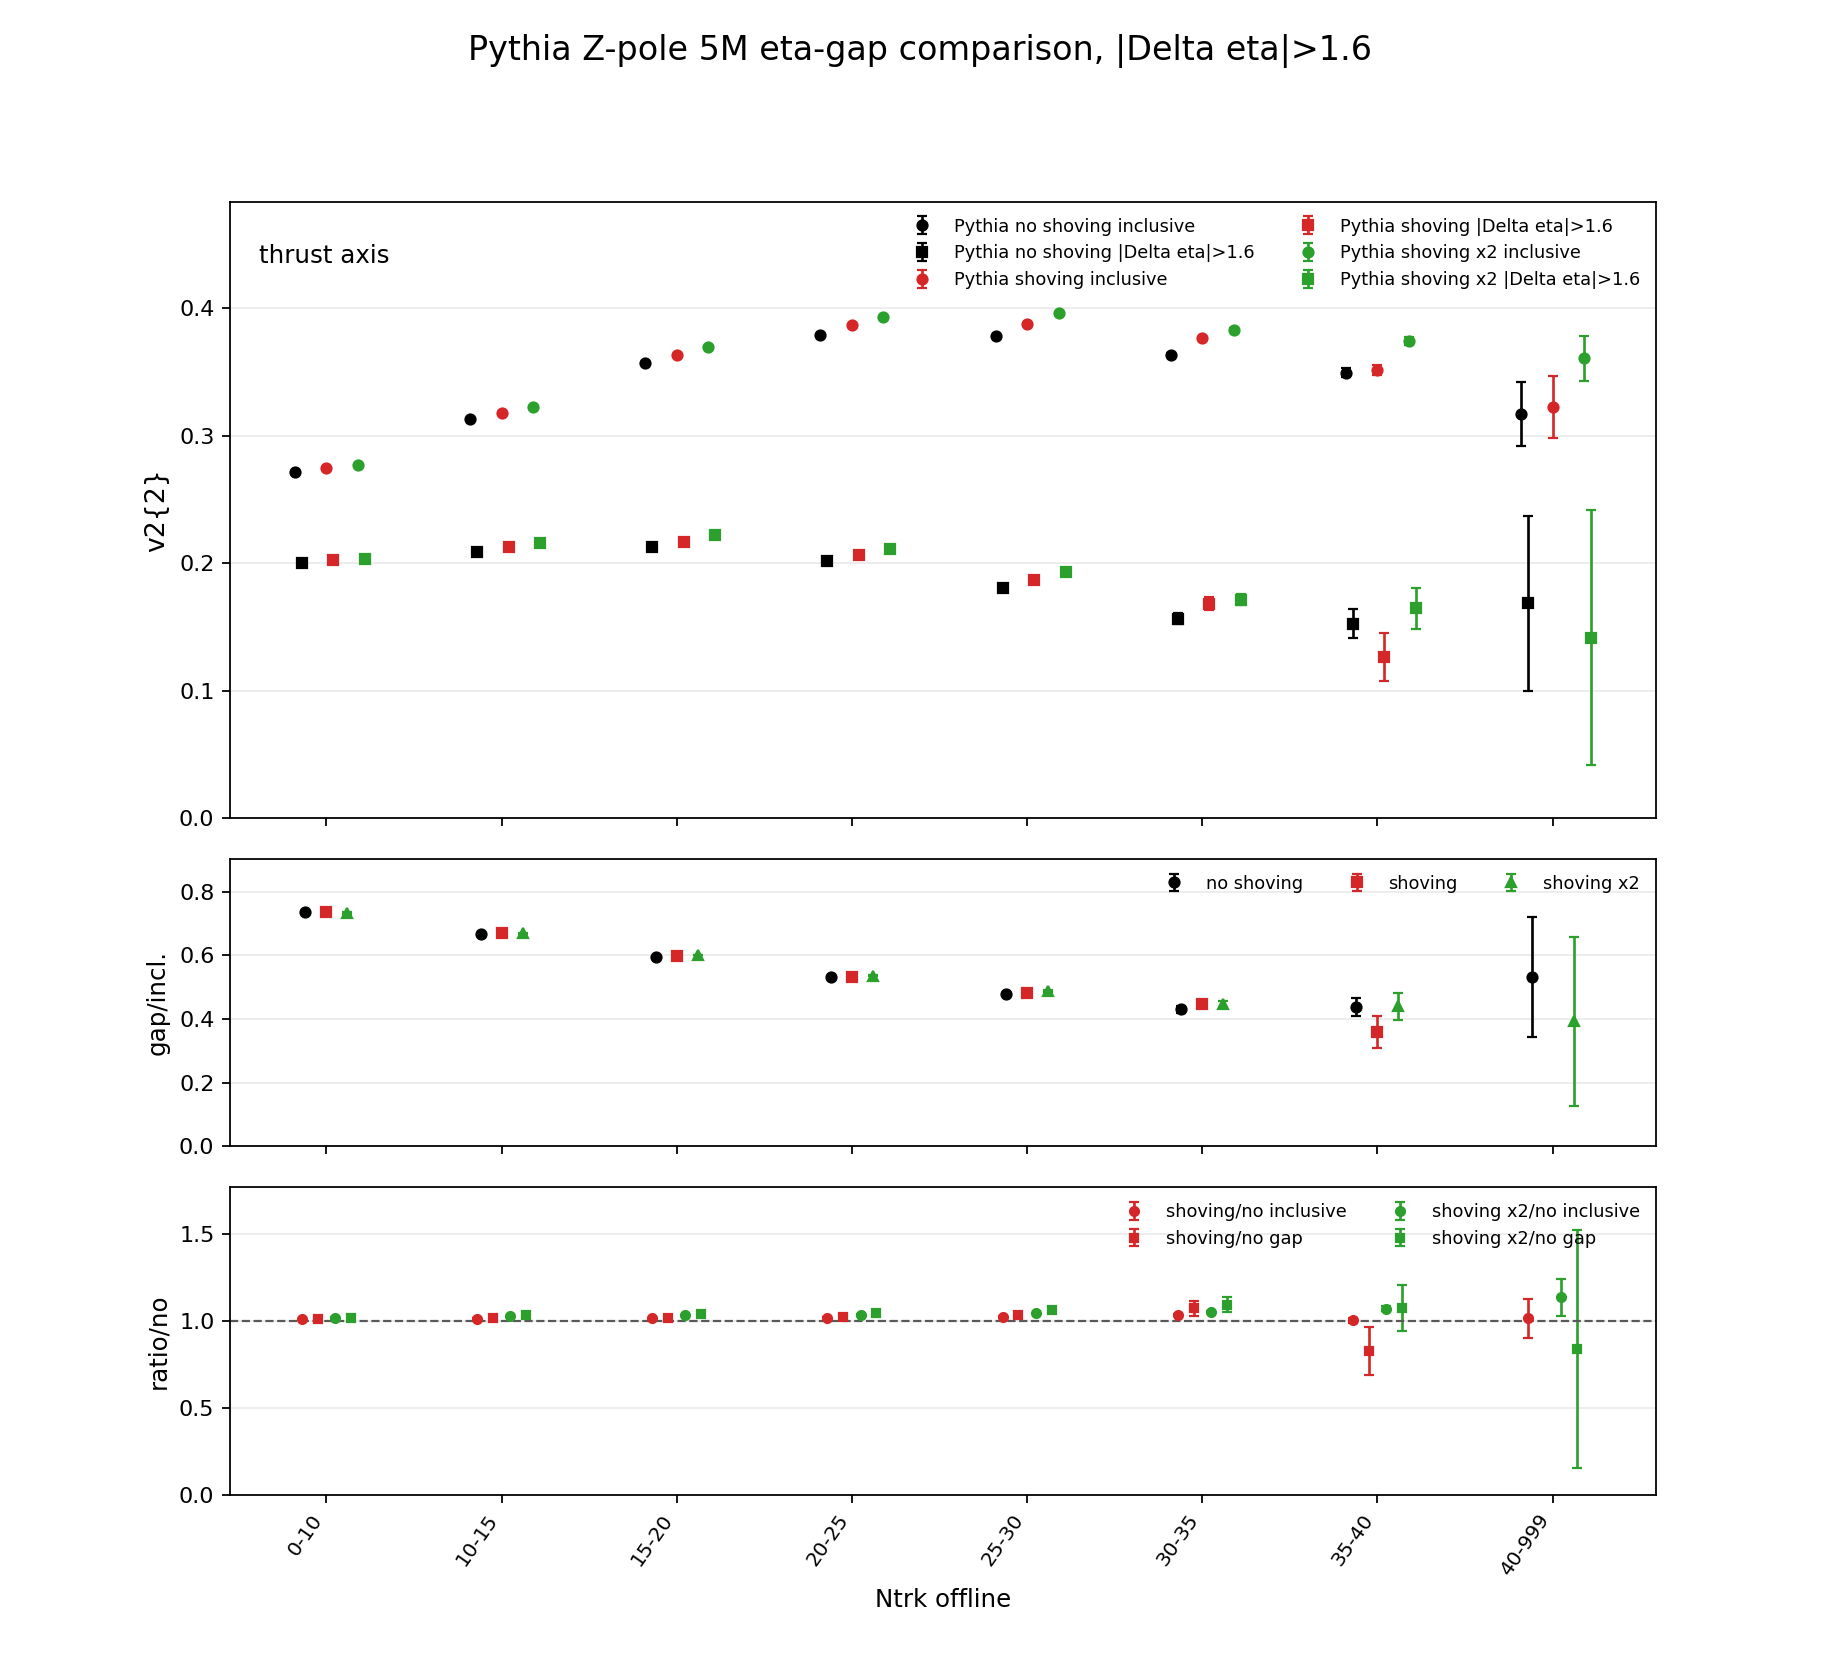

The table this chart was drawn from, first rows:
axis, multiplicity_bin, noshoving_v22, noshoving_v22_err, noshoving_v22_gap, noshoving_v22_gap_err, noshoving_gap_over_inclusive, noshoving_gap_over_inclusive_err, shoving_v22, shoving_v22_err, shoving_v22_gap, shoving_v22_gap_err, shoving_gap_over_inclusive, shoving_gap_over_inclusive_err, shoving2x_v22, shoving2x_v22_err, shoving2x_v22_gap, shoving2x_v22_gap_err, shoving2x_gap_over_inclusive, shoving2x_gap_over_inclusive_err, shoving_over_noshoving_v22, shoving_over_noshoving_v22_err, shoving_over_noshoving_v22_gap, shoving_over_noshoving_v22_gap_err
thrust, 0_10, 0.2719, 0.0007992, 0.2001, 0.00104, 0.7358, 0.002206, 0.2749, 0.0007607, 0.2026, 0.001304, 0.7371, 0.003533, 0.2771, 0.0007696, 0.2032, 0.00138, 0.7334, 0.003488, 1.011, 0.004081, 1.013, 0.008379
thrust, 10_15, 0.3131, 0.000253, 0.2085, 0.0004277, 0.666, 0.001075, 0.3178, 0.0002379, 0.2126, 0.0004357, 0.669, 0.001086, 0.3225, 0.0002756, 0.2157, 0.0003385, 0.6689, 0.0008479, 1.015, 0.001118, 1.02, 0.002957
thrust, 15_20, 0.3573, 0.0001907, 0.213, 0.0004623, 0.5962, 0.001102, 0.363, 0.0001901, 0.217, 0.0004139, 0.5977, 0.001072, 0.3693, 0.0001892, 0.2221, 0.000293, 0.6014, 0.0006386, 1.016, 0.0007598, 1.019, 0.002943
thrust, 20_25, 0.3791, 0.0003782, 0.2014, 0.0006993, 0.5314, 0.001403, 0.3868, 0.0003015, 0.2061, 0.000591, 0.5329, 0.001288, 0.3934, 0.0002877, 0.2111, 0.0005417, 0.5365, 0.001119, 1.02, 0.001292, 1.023, 0.004607
thrust, 25_30, 0.3781, 0.0004742, 0.1807, 0.001212, 0.4779, 0.002802, 0.3878, 0.0004362, 0.1869, 0.0013, 0.4819, 0.003182, 0.3959, 0.0005486, 0.1928, 0.001604, 0.487, 0.0036, 1.026, 0.001728, 1.034, 0.009996
thrust, 30_35, 0.3637, 0.001056, 0.1566, 0.004408, 0.4306, 0.01127, 0.3763, 0.001399, 0.1684, 0.004795, 0.4475, 0.01161, 0.3829, 0.001418, 0.1714, 0.004482, 0.4478, 0.01032, 1.035, 0.004881, 1.075, 0.04305
thrust, 35_40, 0.3494, 0.003558, 0.1527, 0.01118, 0.437, 0.02851, 0.3516, 0.003808, 0.1264, 0.01877, 0.3596, 0.05125, 0.3741, 0.003077, 0.1645, 0.01639, 0.4398, 0.0416, 1.006, 0.01496, 0.8281, 0.1371
thrust, 40_999, 0.3171, 0.02537, 0.1687, 0.0685, 0.532, 0.188, 0.3225, 0.02426, 0, 0, 0, 0, 0.3606, 0.01766, 0.1417, 0.1003, 0.3929, 0.2648, 1.017, 0.1117, 0, 0
